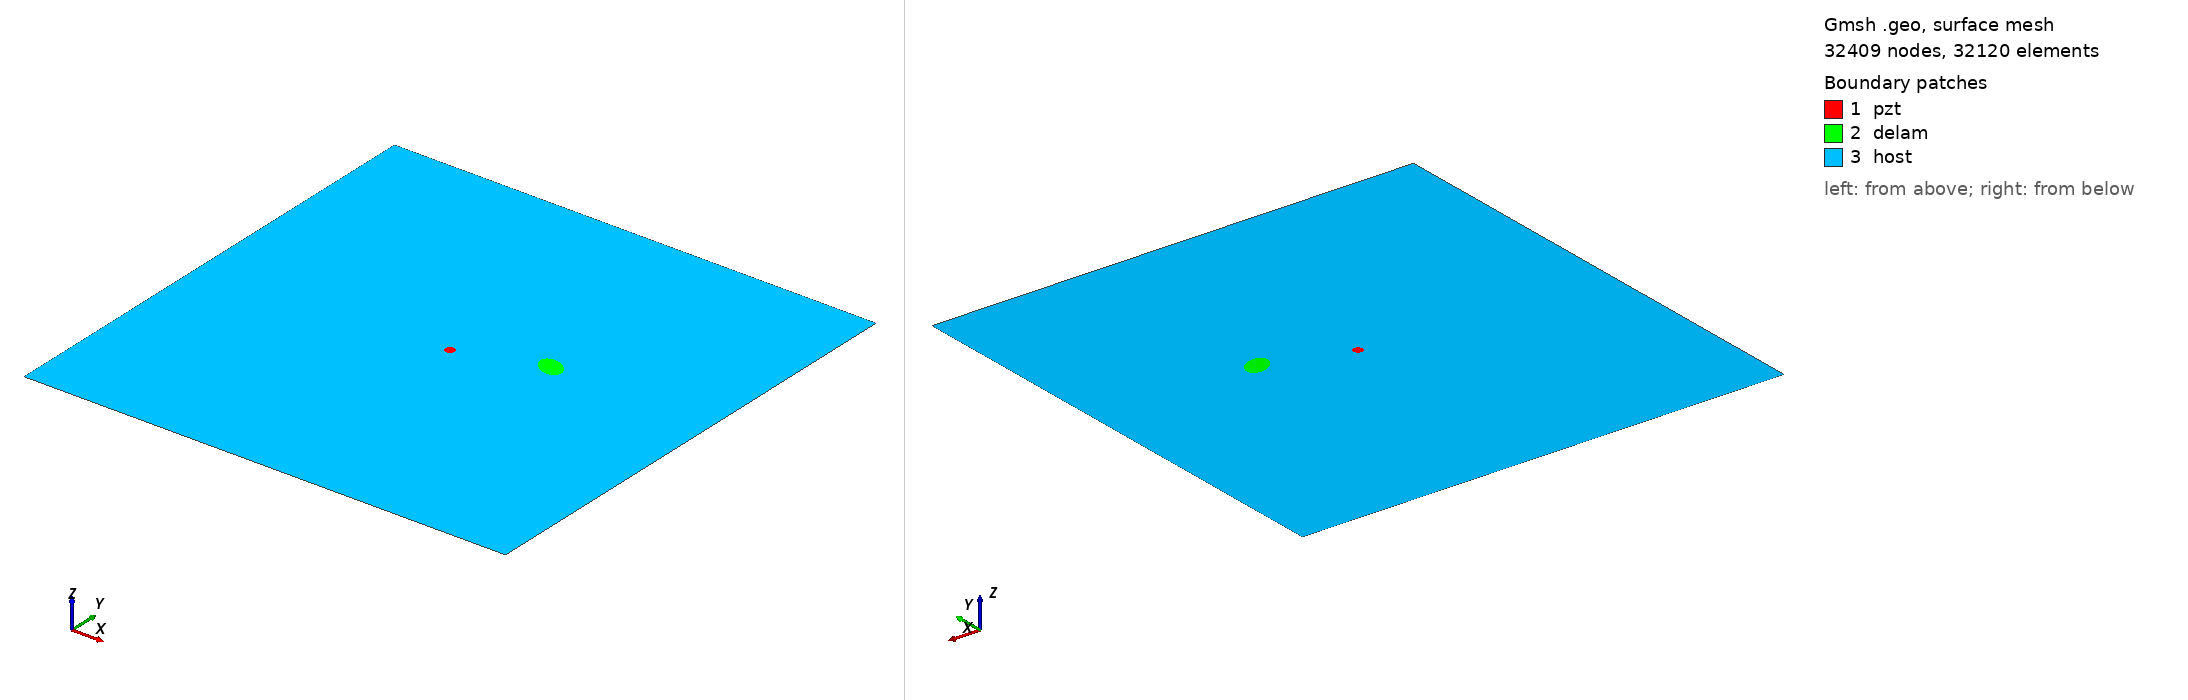

Gmsh geometry script, surface-meshed: 32409 nodes, 32120 surface elements. Boundary patches (legend numbers): 1 pzt, 2 delam, 3 host. Left view from above one corner, right view from below the opposite corner. Legend entries are the model's physical surfaces. The drawing asked Gmsh for element sizes between 1% and 20% of the model's largest extent; the script's own settings can give other sizes.

=== m2_38_delam1_position_no_57_a_15mm_b_10mm_angle_150.geo (drawn) ===
SetFactory("OpenCASCADE");
L=0.500000; 
W=0.500000; 
a=0.015000; 
b=0.010000; 
x=0.333333; 
y=0.277778; 
alpha=0.833333 *Pi; 
r=0.005000; 
xpzt=0.250000; 
ypzt=0.250000; 
//+
Point(1) = {0, 0, 0, 1.0};
//+
Point(2) = {L, 0, 0, 1.0};
//+
Point(3) = {L, W, 0, 1.0};
//+
Point(4) = {0, W, 0, 1.0};
//+
Line(1) = {1, 2};
//+
Line(2) = {2, 3};
//+
Line(3) = {3, 4};
//+
Line(4) = {4, 1};
//+
Circle(5) = {xpzt, ypzt, -0, r, 0, 2*Pi};
//+
Ellipse(6) = {x, y, -0, a, b, 0, 2*Pi};
//+
Rotate {{0, 0, 1}, {x, y, 0}, alpha} {
  Curve{6}; 
}
//+
Curve Loop(1) = {4, 1, 2, 3};
//+
Curve Loop(2) = {6};
//+
Curve Loop(3) = {5};
//+
Curve Loop(4) = {6};
//+
Curve Loop(5) = {5};
//+
Plane Surface(1) = {5};
//+
Plane Surface(2) = {4};
//+
Plane Surface(3) = {1, 2, 3};
//+
Point(9) = {xpzt, ypzt, 0, 1.0};
//+
Point{9} In Surface {1};// mesh node at centre of pzt
//+
Physical Surface("pzt") = {1};
//+
Physical Surface("delam") = {2};
//+
Physical Surface("host") = {3};

Mesh.Algorithm = 6; // Frontal
Mesh.CharacteristicLengthFactor = 0.070000;
Mesh.CharacteristicLengthMin = 0.001000;
Mesh.CharacteristicLengthMax = 0.200000;
Mesh.RecombineAll = 1; // Apply recombination algorithm
Mesh.SubdivisionAlgorithm = 1; // 1: all quadrangles
Mesh.Smoothing = 1;
